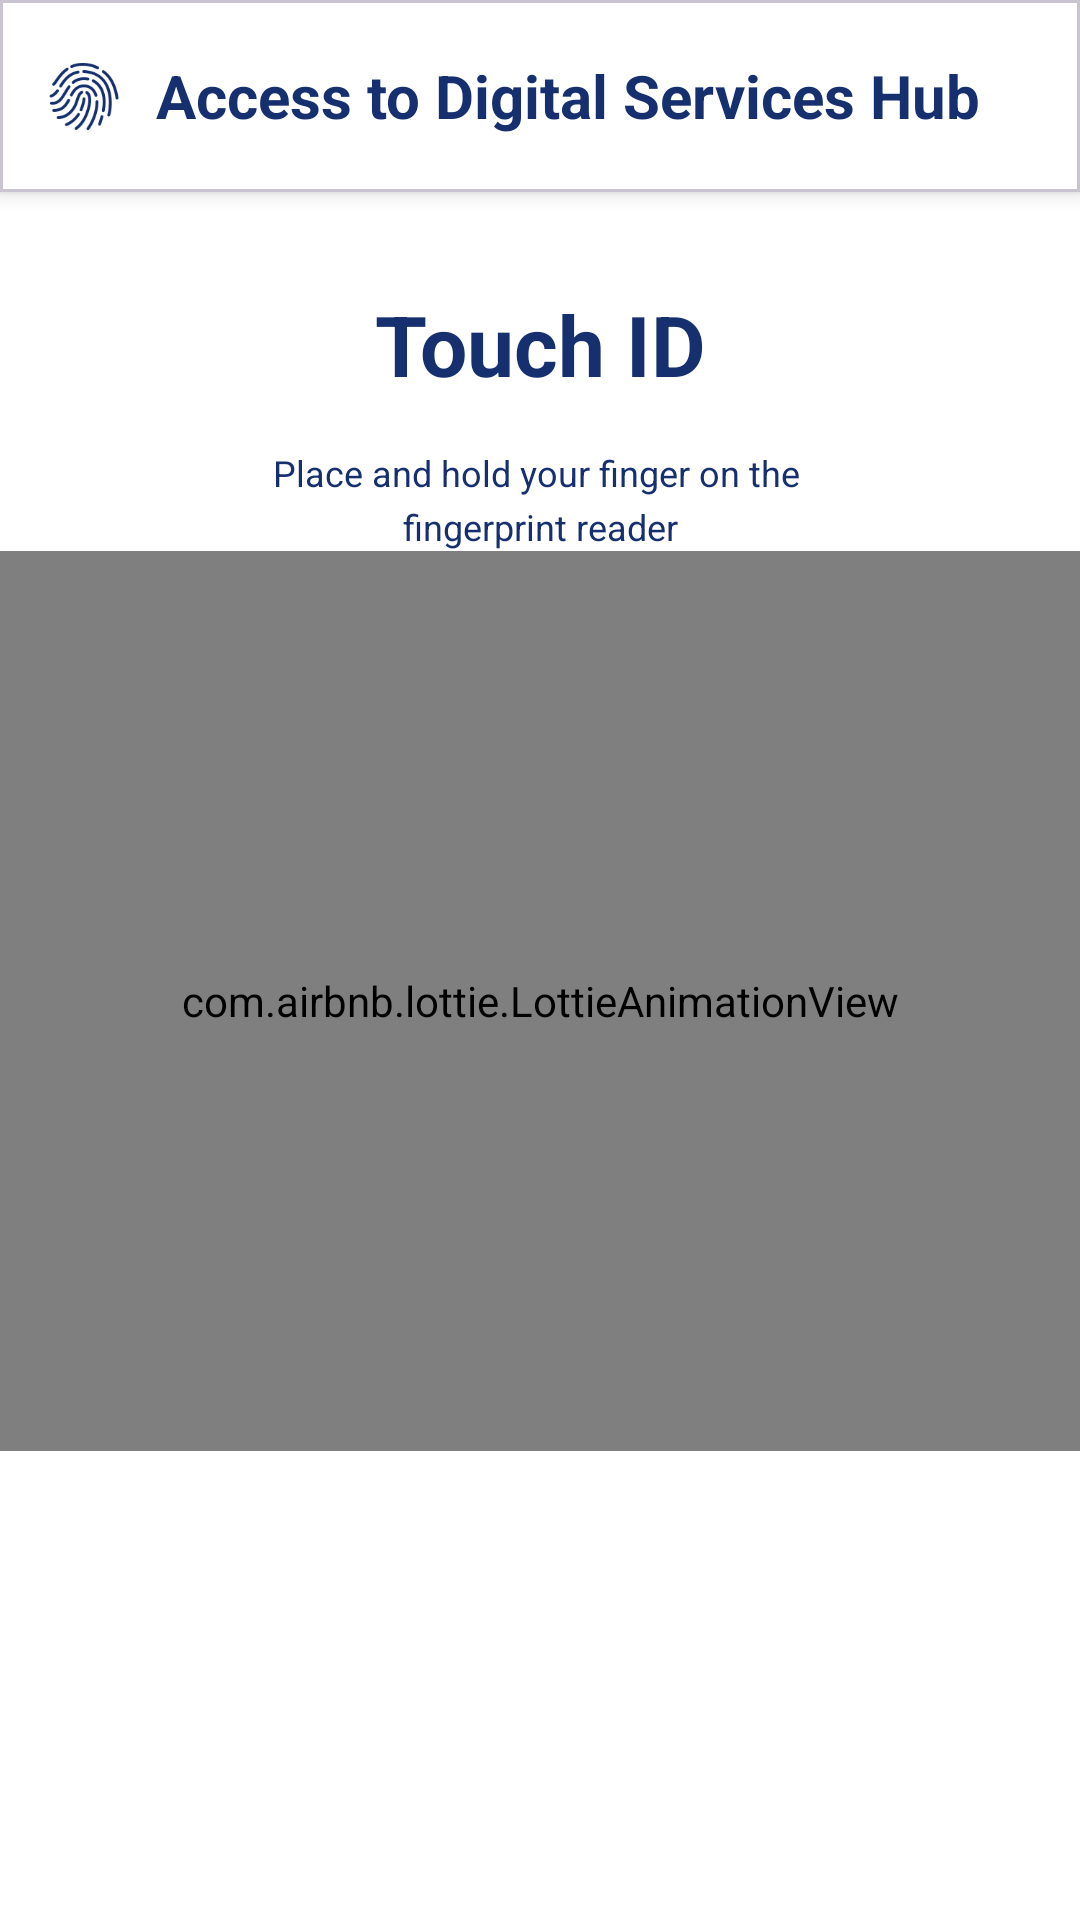

Here is an Android app screen rendered from its layout file. Give the layout XML and the strings, colors and styles it references.
<!-- AndroidManifest.xml: application theme Theme.SaamPraat -->
<!-- res/layout/fragment_services.xml -->
<?xml version="1.0" encoding="utf-8"?>
<androidx.constraintlayout.widget.ConstraintLayout xmlns:android="http://schemas.android.com/apk/res/android"
    xmlns:app="http://schemas.android.com/apk/res-auto"
    xmlns:tools="http://schemas.android.com/tools"
    android:layout_width="match_parent"
    android:layout_height="match_parent"
    android:background="@color/white"
    tools:context=".ui.services.ServicesFragment">

    <com.google.android.material.card.MaterialCardView
        android:id="@+id/cardView_top_bar"
        android:layout_width="match_parent"
        android:layout_height="?attr/actionBarSize"
        android:layout_margin="0dp"
        app:cardBackgroundColor="@color/white"
        app:cardCornerRadius="0dp"
        app:cardElevation="4dp"
        app:layout_constraintEnd_toEndOf="parent"
        app:layout_constraintStart_toStartOf="parent"
        app:layout_constraintTop_toTopOf="parent">

        <LinearLayout
            android:layout_width="match_parent"
            android:layout_height="match_parent"
            android:gravity="center_vertical"
            android:orientation="horizontal"
            android:paddingStart="16dp"
            android:paddingEnd="16dp">

            <ImageView
                android:layout_width="24dp"
                android:layout_height="24dp"
                android:layout_marginEnd="12dp"
                android:contentDescription="@string/this_is_an_image"
                android:src="@drawable/ic_print"
                app:tint="?attr/colorPrimary" />

            <TextView
                android:layout_width="0dp"
                android:layout_height="wrap_content"
                android:layout_weight="1"
                android:text="@string/access_to_services"
                android:textColor="@color/primary"
                android:textSize="20sp"
                android:textStyle="bold" />

        </LinearLayout>

    </com.google.android.material.card.MaterialCardView>

    <TextView
        android:id="@+id/textView_title"
        android:layout_width="match_parent"
        android:layout_height="wrap_content"
        android:layout_marginTop="32dp"
        android:layout_marginBottom="16dp"
        android:gravity="center"
        android:paddingBottom="16dp"
        android:text="@string/touch_id"
        android:textColor="@color/primary"
        android:textSize="28sp"
        android:textStyle="bold"
        app:layout_constraintEnd_toEndOf="parent"
        app:layout_constraintStart_toStartOf="parent"
        app:layout_constraintTop_toBottomOf="@+id/cardView_top_bar" />

    <TextView
        android:id="@+id/textView_description"
        android:layout_width="match_parent"
        android:layout_height="wrap_content"
        android:layout_marginBottom="48dp"
        android:gravity="center"
        android:lineSpacingExtra="4dp"
        android:text="@string/place_and_hold_your_finger_on_the_fingerprint_reader"
        android:textColor="@color/primary"
        android:textSize="12sp"
        app:layout_constraintEnd_toEndOf="parent"
        app:layout_constraintStart_toStartOf="parent"
        app:layout_constraintTop_toBottomOf="@+id/textView_title" />

    <FrameLayout
        android:id="@+id/frameLayout"
        android:layout_width="match_parent"
        android:layout_height="300dp"
        android:layout_marginBottom="32dp"
        app:layout_constraintEnd_toEndOf="parent"
        app:layout_constraintStart_toStartOf="parent"
        app:layout_constraintTop_toBottomOf="@+id/textView_description">

        <View
            android:id="@+id/view_background_circle"
            android:layout_width="220dp"
            android:layout_height="220dp"
            android:layout_gravity="center"
            android:alpha="0.1"
            android:background="@drawable/bg_circle"
            android:backgroundTint="?attr/colorPrimary" />

        <com.airbnb.lottie.LottieAnimationView
            android:id="@+id/lottieAnimationView_fingerprint"
            android:layout_width="match_parent"
            android:layout_height="match_parent"
            android:clickable="true"
            android:focusable="true"
            android:foreground="?attr/selectableItemBackgroundBorderless"
            app:lottie_autoPlay="true"
            app:lottie_loop="true"
            app:lottie_rawRes="@raw/lottie_idle" />

    </FrameLayout>

    <TextView
        android:id="@+id/textView_status"
        android:layout_width="match_parent"
        android:layout_height="wrap_content"
        android:layout_marginBottom="24dp"
        android:accessibilityLiveRegion="polite"
        android:gravity="center"
        android:minHeight="48dp"
        android:textColor="@color/primary"
        android:textSize="16sp"
        android:visibility="invisible"
        app:layout_constraintEnd_toEndOf="parent"
        app:layout_constraintStart_toStartOf="parent"
        app:layout_constraintTop_toBottomOf="@+id/frameLayout"
        tools:text="@string/one_moment"
        tools:visibility="visible" />

</androidx.constraintlayout.widget.ConstraintLayout>
<!-- resources referenced by this layout -->
<resources>
  <color name="primary">#152f6f</color>
  <color name="white">#FFFFFFFF</color>
  <!-- drawable ic_print: png bitmap (drawable, 5696 bytes) -->
  <string name="access_to_services">Access to Digital Services Hub</string>
  <string name="one_moment">One moment...</string>
  <string name="place_and_hold_your_finger_on_the_fingerprint_reader">Place and hold your finger on the \nfingerprint reader</string>
  <string name="this_is_an_image">This is an image</string>
  <string name="touch_id">Touch ID</string>
  <style name="Theme.SaamPraat" parent="Theme.Material3.DayNight.NoActionBar">
          
          <item name="colorPrimary">@color/primary</item>
          <item name="colorOnPrimary">@color/primary</item>
          
          <item name="colorSecondary">@color/secondary</item>
          <item name="colorOnSecondary">@color/secondary</item>
          
          <item name="android:statusBarColor">?attr/colorPrimaryVariant</item>
      </style>
  <color name="secondary">#F2F0E7</color>
</resources>
